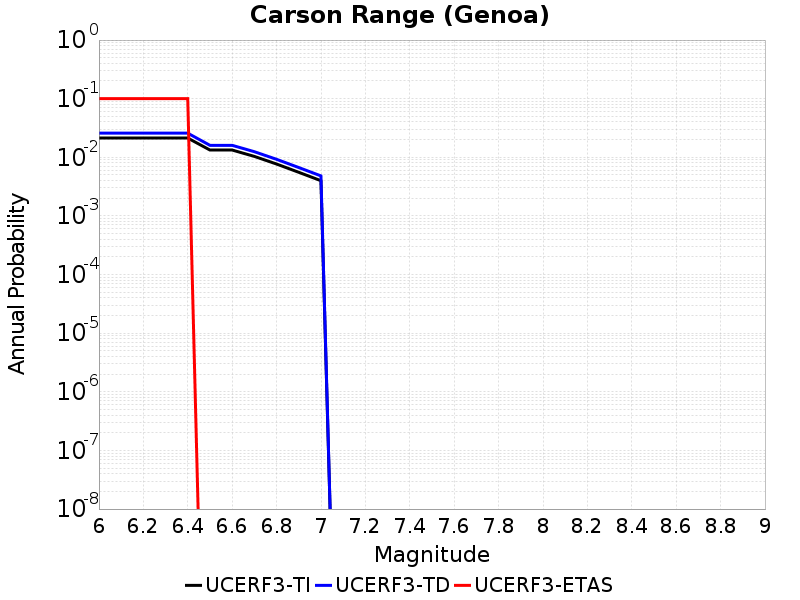

The file beside this chart, header and first rows:
Magnitude, UCERF3-TI Prob, UCERF3-TD Prob, UCERF3-ETAS Prob
6.0, 0.0213, 0.02581, 0.1
6.1, 0.0213, 0.02581, 0.1
6.2, 0.0213, 0.02581, 0.1
6.3, 0.0213, 0.02581, 0.1
6.4, 0.0213, 0.02581, 0.1
6.5, 0.01331, 0.01602, 0.0
6.6, 0.01331, 0.01602, 0.0
6.7, 0.01037, 0.01247, 0.0
6.8, 0.007684, 0.009248, 0.0
6.9, 0.00555, 0.006695, 0.0
7.0, 0.003991, 0.00482, 0.0
